The GitHub repository tymfly7/Berth contains a labelled image folder "classify_yolo_data" with 2 categories: occupied, vacant. Examples follow, each with its label.

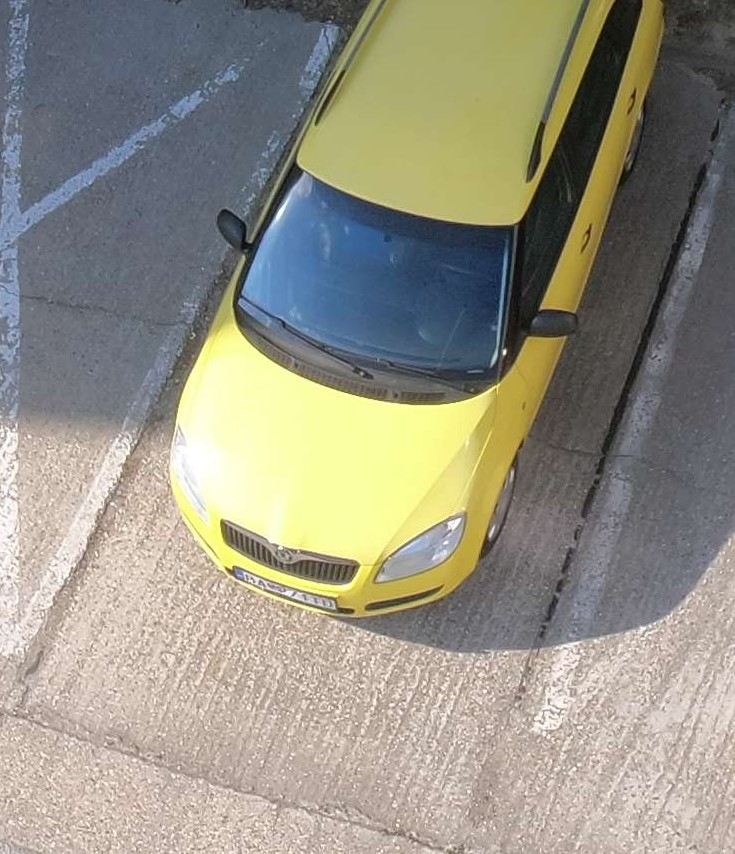
Label: occupied

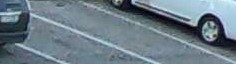
Label: vacant

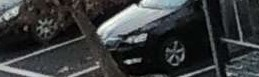
Label: vacant

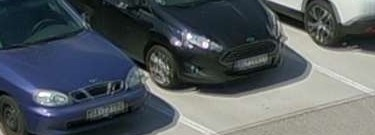
Label: occupied

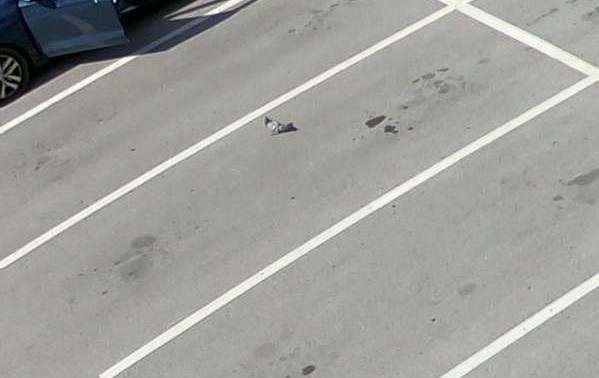
Label: vacant

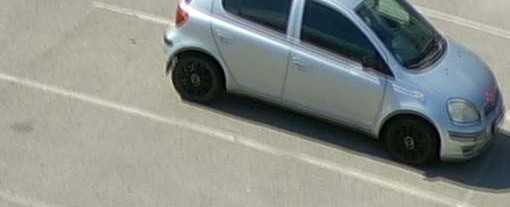
Label: occupied
